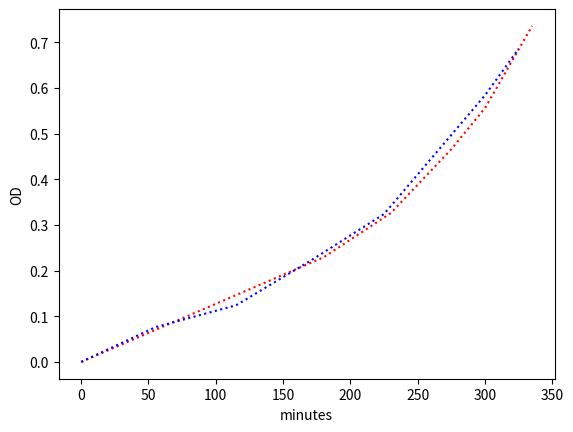

Reproduce this figure in Python.
#!/usr/bin/env python3
# -*- coding: utf-8 -*-
"""
for plotting two growth curves on top of one another


Created on Fri Sep 14 21:56:56 2018

[redacted]
"""

import numpy as np
import matplotlib.pyplot as plt
from operator import add

#in natural abundance M9 media
hours = [8, 9, 10, 11, 12, 13, 13]
hours_to_minutes = np.array([i * 60 for i in hours])
minutes = np.array([20, 15, 15, 10, 5, 20, 45])
x = hours_to_minutes[0] + minutes[0]
time = list(map(add, hours_to_minutes - x, minutes))

print(hours)
print(hours_to_minutes)
print(minutes)
print(time)

density = [0, 0.076, 0.124, 0.221, 0.324, 0.584, 0.686]

#in isotopically enriched M9 media
hours2 = [11, 14, 15, 16, 16, 17]
hours_to_minutes2 = np.array([i * 60 for i in hours2])
minutes2 = np.array([45, 45, 35, 20, 45, 20])
y = hours_to_minutes2[0] + minutes2[0]
time2 = list(map(add, hours_to_minutes2 - y, minutes2))

density2 = [0, 0.229, 0.326, 0.466, 0.556, 0.736]

plt.plot(time2, density2, 'r:', time, density, 'b:')
plt.ylabel('OD')
plt.xlabel('minutes')
plt.show()
